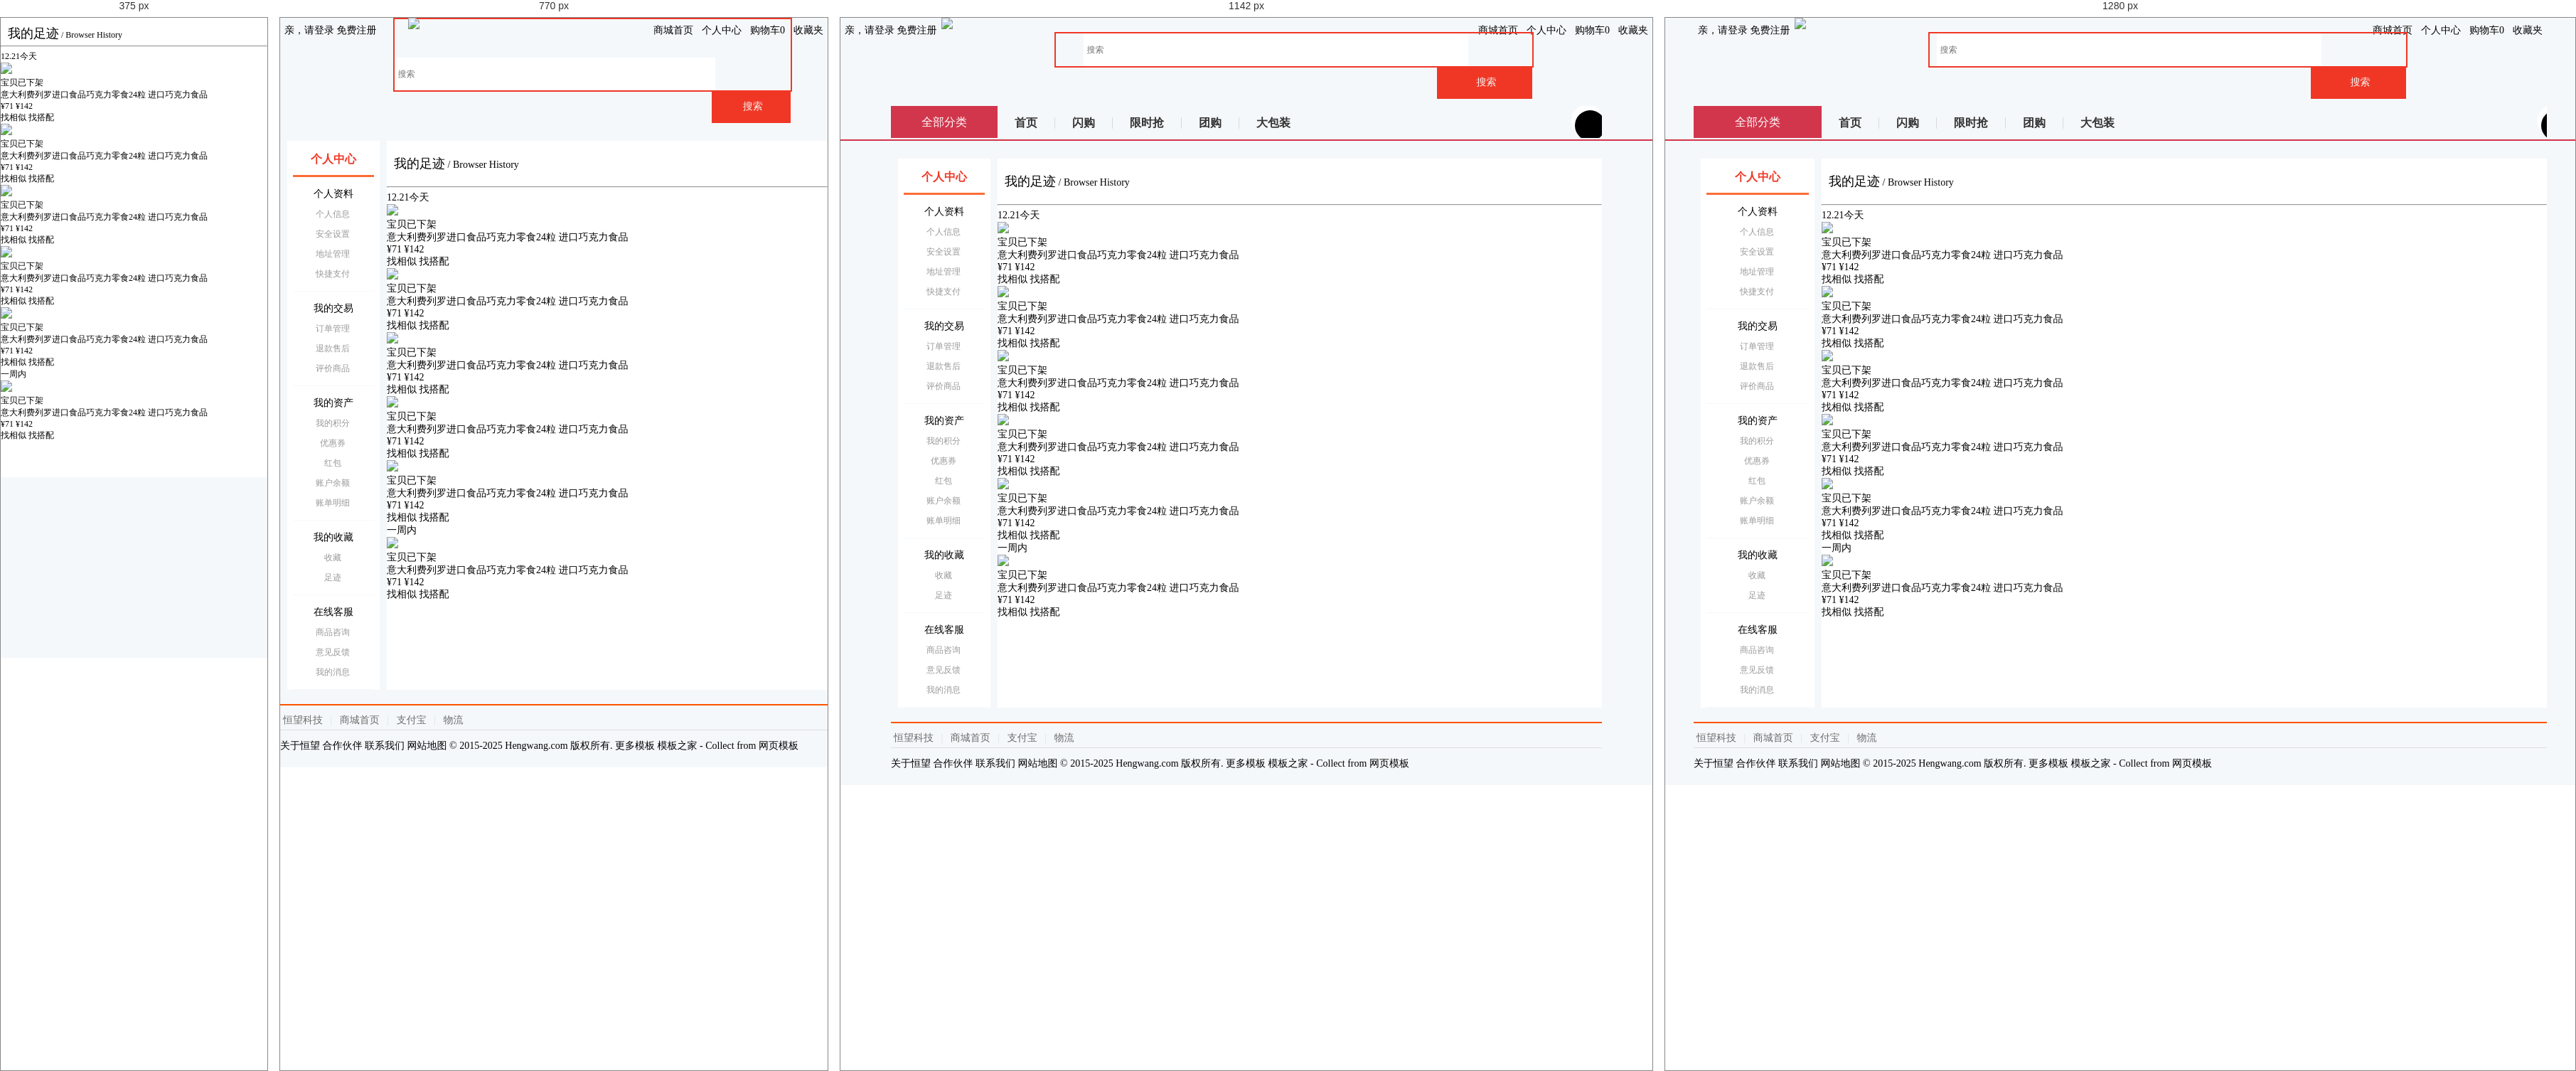
Rendered at 375 px, 770 px, 1142 px and 1280 px, left to right.

<!-- file: foot.html -->
<!DOCTYPE html>
<html>

	<head>
		<meta charset="utf-8">
		<meta name="viewport" content="width=device-width, initial-scale=1.0,maximum-scale=1.0, user-scalable=0">

		<title>我的足迹</title>

		<link href="../AmazeUI-2.4.2/assets/css/admin.css" rel="stylesheet" type="text/css">
		<link href="../AmazeUI-2.4.2/assets/css/amazeui.css" rel="stylesheet" type="text/css">

		<link href="../css/personal.css" rel="stylesheet" type="text/css">
		<link href="../css/footstyle.css" rel="stylesheet" type="text/css">

	</head>

	<body>
		<!--头 -->
		<!--头 -->
		<header>
			<article>
				<div class="mt-logo">
					<!--顶部导航条 -->
					<div class="am-container header">
						<ul class="message-l">
							<div class="topMessage">
								<div class="menu-hd">
									<a href="#" target="_top" class="h">亲，请登录</a>
									<a href="#" target="_top">免费注册</a>
								</div>
							</div>
						</ul>
						<ul class="message-r">
							<div class="topMessage home">
								<div class="menu-hd"><a href="#" target="_top" class="h">商城首页</a></div>
							</div>
							<div class="topMessage my-shangcheng">
								<div class="menu-hd MyShangcheng"><a href="#" target="_top"><i class="am-icon-user am-icon-fw"></i>个人中心</a></div>
							</div>
							<div class="topMessage mini-cart">
								<div class="menu-hd"><a id="mc-menu-hd" href="#" target="_top"><i class="am-icon-shopping-cart  am-icon-fw"></i><span>购物车</span><strong id="J_MiniCartNum" class="h">0</strong></a></div>
							</div>
							<div class="topMessage favorite">
								<div class="menu-hd"><a href="#" target="_top"><i class="am-icon-heart am-icon-fw"></i><span>收藏夹</span></a></div>
						</ul>
						</div>

						<!--悬浮搜索框-->

						<div class="nav white">
							<div class="logoBig">
								<li><img src="/one/images/logobig.png" /></li>
							</div>

							<div class="search-bar pr">
								<a name="index_none_header_sysc" href="#"></a>
								<form>
									<input id="searchInput" name="index_none_header_sysc" type="text" placeholder="搜索" autocomplete="off">
									<input id="ai-topsearch" class="submit am-btn" value="搜索" index="1" type="submit">
								</form>
							</div>
						</div>

						<div class="clear"></div>
					</div>
				</div>
			</article>
		</header>
            <div class="nav-table">
					   <div class="long-title"><span class="all-goods">全部分类</span></div>
					   <div class="nav-cont">
							<ul>
								<li class="index"><a href="#">首页</a></li>
                                <li class="qc"><a href="#">闪购</a></li>
                                <li class="qc"><a href="#">限时抢</a></li>
                                <li class="qc"><a href="#">团购</a></li>
                                <li class="qc last"><a href="#">大包装</a></li>
							</ul>
						    <div class="nav-extra">
						    	<i class="am-icon-user-secret am-icon-md nav-user"></i><b></b>我的福利
						    	<i class="am-icon-angle-right" style="padding-left: 10px;"></i>
						    </div>
						</div>
			</div>
			<b class="line"></b>
		<div class="center">
			<div class="col-main">
				<div class="main-wrap">

					<div class="user-foot">
						<!--标题 -->
						<div class="am-cf am-padding">
							<div class="am-fl am-cf"><strong class="am-text-danger am-text-lg">我的足迹</strong> / <small>Browser&nbsp;History</small></div>
						</div>
						<hr/>

						<!--足迹列表 -->

						<div class="goods">
							<div class="goods-date" data-date="2015-12-21">
								<span><i class="month-lite">12</i>.<i class="day-lite">21</i><i class="date-desc">今天</i></span>
								<del class="am-icon-trash"></del>
								<s class="line"></s>
							</div>

							<div class="goods-box first-box">
								<div class="goods-pic">
									<div class="goods-pic-box">
										<a class="goods-pic-link" target="_blank" href="#" title="意大利费列罗进口食品巧克力零食24粒  进口巧克力食品">
											<img src="/one/images/TB1_pic.jpg_200x200.jpg" class="goods-img"></a>
									</div>
									<a class="goods-delete" href="javascript:void(0);"><i class="am-icon-trash"></i></a>
									<div class="goods-status goods-status-show"><span class="desc">宝贝已下架</span></div>
								</div>

								<div class="goods-attr">
									<div class="good-title">
										<a class="title" href="#" target="_blank">意大利费列罗进口食品巧克力零食24粒  进口巧克力食品</a>
									</div>
									<div class="goods-price">
										<span class="g_price">                                    
                                        <span>¥</span><strong>71</strong>
										</span>
										<span class="g_price g_price-original">                                    
                                        <span>¥</span><strong>142</strong>
										</span>
									</div>
									<div class="clear"></div>
									<div class="goods-num">
										<div class="match-recom">
											<a href="#" class="match-recom-item">找相似</a>
											<a href="#" class="match-recom-item">找搭配</a>
											<i><em></em><span></span></i>
										</div>
									</div>
								</div>
							</div>
						</div>

						<div class="goods">
							<div class="goods-date" data-date="2015-12-21">
								<s class="line"></s>
							</div>

							<div class="goods-box">
								<div class="goods-pic">
									<div class="goods-pic-box">
										<a class="goods-pic-link" target="_blank" href="#" title="意大利费列罗进口食品巧克力零食24粒  进口巧克力食品">
											<img src="/one/images/TB1_pic.jpg_200x200.jpg" class="goods-img"></a>
									</div>
									<a class="goods-delete" href="javascript:void(0);"><i class="am-icon-trash"></i></a>
									<div class="goods-status goods-status-show"><span class="desc">宝贝已下架</span></div>
								</div>

								<div class="goods-attr">
									<div class="good-title">
										<a class="title" href="#" target="_blank">意大利费列罗进口食品巧克力零食24粒  进口巧克力食品</a>
									</div>
									<div class="goods-price">
										<span class="g_price">                                    
                                        <span>¥</span><strong>71</strong>
										</span>
										<span class="g_price g_price-original">                                    
                                        <span>¥</span><strong>142</strong>
										</span>
									</div>
									<div class="clear"></div>
									<div class="goods-num">
										<div class="match-recom">
											<a href="#" class="match-recom-item">找相似</a>
											<a href="#" class="match-recom-item">找搭配</a>
											<i><em></em><span></span></i>
										</div>
									</div>
								</div>
							</div>
						</div>

						<div class="goods">
							<div class="goods-date" data-date="2015-12-21">
								<s class="line"></s>
							</div>

							<div class="goods-box">
								<div class="goods-pic">
									<div class="goods-pic-box">
										<a class="goods-pic-link" target="_blank" href="#" title="意大利费列罗进口食品巧克力零食24粒  进口巧克力食品">
											<img src="/one/images/TB1_pic.jpg_200x200.jpg" class="goods-img"></a>
									</div>
									<a class="goods-delete" href="javascript:void(0);"><i class="am-icon-trash"></i></a>
									<div class="goods-status goods-status-show"><span class="desc">宝贝已下架</span></div>
								</div>

								<div class="goods-attr">
									<div class="good-title">
										<a class="title" href="#" target="_blank">意大利费列罗进口食品巧克力零食24粒  进口巧克力食品</a>
									</div>
									<div class="goods-price">
										<span class="g_price">                                    
                                        <span>¥</span><strong>71</strong>
										</span>
										<span class="g_price g_price-original">                                    
                                        <span>¥</span><strong>142</strong>
										</span>
									</div>
									<div class="clear"></div>
									<div class="goods-num">
										<div class="match-recom">
											<a href="#" class="match-recom-item">找相似</a>
											<a href="#" class="match-recom-item">找搭配</a>
											<i><em></em><span></span></i>
										</div>
									</div>
								</div>
							</div>
						</div>

						<div class="goods">
							<div class="goods-date" data-date="2015-12-21">
								<s class="line"></s>
							</div>

							<div class="goods-box">
								<div class="goods-pic">
									<div class="goods-pic-box">
										<a class="goods-pic-link" target="_blank" href="#" title="意大利费列罗进口食品巧克力零食24粒  进口巧克力食品">
											<img src="/one/images/TB1_pic.jpg_200x200.jpg" class="goods-img"></a>
									</div>
									<a class="goods-delete" href="javascript:void(0);"><i class="am-icon-trash"></i></a>
									<div class="goods-status goods-status-show"><span class="desc">宝贝已下架</span></div>
								</div>

								<div class="goods-attr">
									<div class="good-title">
										<a class="title" href="#" target="_blank">意大利费列罗进口食品巧克力零食24粒  进口巧克力食品</a>
									</div>
									<div class="goods-price">
										<span class="g_price">                                    
                                        <span>¥</span><strong>71</strong>
										</span>
										<span class="g_price g_price-original">                                    
                                        <span>¥</span><strong>142</strong>
										</span>
									</div>
									<div class="clear"></div>
									<div class="goods-num">
										<div class="match-recom">
											<a href="#" class="match-recom-item">找相似</a>
											<a href="#" class="match-recom-item">找搭配</a>
											<i><em></em><span></span></i>
										</div>
									</div>
								</div>
							</div>
						</div>
						

						<div class="goods">
							<div class="goods-date" data-date="2015-12-21">
								<s class="line"></s>
							</div>

							<div class="goods-box">
								<div class="goods-pic">
									<div class="goods-pic-box">
										<a class="goods-pic-link" target="_blank" href="#" title="意大利费列罗进口食品巧克力零食24粒  进口巧克力食品">
											<img src="/one/images/TB1_pic.jpg_200x200.jpg" class="goods-img"></a>
									</div>
									<a class="goods-delete" href="javascript:void(0);"><i class="am-icon-trash"></i></a>
									<div class="goods-status goods-status-show"><span class="desc">宝贝已下架</span></div>
								</div>

								<div class="goods-attr">
									<div class="good-title">
										<a class="title" href="#" target="_blank">意大利费列罗进口食品巧克力零食24粒  进口巧克力食品</a>
									</div>
									<div class="goods-price">
										<span class="g_price">                                    
                                        <span>¥</span><strong>71</strong>
										</span>
										<span class="g_price g_price-original">                                    
                                        <span>¥</span><strong>142</strong>
										</span>
									</div>
									<div class="clear"></div>
									<div class="goods-num">
										<div class="match-recom">
											<a href="#" class="match-recom-item">找相似</a>
											<a href="#" class="match-recom-item">找搭配</a>
											<i><em></em><span></span></i>
										</div>
									</div>
								</div>
							</div>
						</div>						
						<div class="clear"></div>
						<div class="goods">
							<div class="goods-date" data-date="2015-12-17">
								<span><i class="month-lite"></i><i class="day-lite"></i>	<i class="date-desc">一周内</i></span>
								<del class="am-icon-trash"></del>
								<s class="line"></s>
							</div>
							<div class="goods-box">
								<div class="goods-pic">
									<div class="goods-pic-box">
										<a class="goods-pic-link" target="_blank" href="#" title="意大利费列罗进口食品巧克力零食24粒  进口巧克力食品">
											<img src="/one/images/TB1_pic.jpg_200x200.jpg" class="goods-img"></a>
									</div>
									<a class="goods-delete" href="javascript:void(0);"><i class="am-icon-trash"></i></a>
									<div class="goods-status goods-status-show"><span class="desc">宝贝已下架</span></div>
								</div>

								<div class="goods-attr">
									<div class="good-title">
										<a class="title" href="#" target="_blank">意大利费列罗进口食品巧克力零食24粒  进口巧克力食品</a>
									</div>
									<div class="goods-price">
										<span class="g_price">                                    
                                        <span>¥</span><strong>71</strong>
										</span>
										<span class="g_price g_price-original">                                    
                                        <span>¥</span><strong>142</strong>
										</span>
									</div>
									<div class="clear"></div>
									<div class="goods-num">
										<div class="match-recom">
											<a href="#" class="match-recom-item">找相似</a>
											<a href="#" class="match-recom-item">找搭配</a>
											<i><em></em><span></span></i>
										</div>
									</div>
								</div>
							</div>
						</div> 
						
						
					</div>
				</div>

				<!--底部-->
				<div class="footer">
					<div class="footer-hd">
						<p>
							<a href="#">恒望科技</a>
							<b>|</b>
							<a href="#">商城首页</a>
							<b>|</b>
							<a href="#">支付宝</a>
							<b>|</b>
							<a href="#">物流</a>
						</p>
					</div>
					<div class="footer-bd">
						<p>
							<a href="#">关于恒望</a>
							<a href="#">合作伙伴</a>
							<a href="#">联系我们</a>
							<a href="#">网站地图</a>
							<em>© 2015-2025 Hengwang.com 版权所有. 更多模板 <a href="http://www.cssmoban.com/" target="_blank" title="模板之家">模板之家</a> - Collect from <a href="http://www.cssmoban.com/" title="网页模板" target="_blank">网页模板</a></em>
						</p>
					</div>
				</div>
			</div>

			<aside class="menu">
				<ul>
					<li class="person active">
						<a href="index.html"><i class="am-icon-user"></i>个人中心</a>
					</li>
					<li class="person">
						<p><i class="am-icon-newspaper-o"></i>个人资料</p>
						<ul>
							<li> <a href="information.html">个人信息</a></li>
							<li> <a href="safety.html">安全设置</a></li>
							<li> <a href="address.html">地址管理</a></li>
							<li> <a href="cardlist.html">快捷支付</a></li>
						</ul>
					</li>
					<li class="person">
						<p><i class="am-icon-balance-scale"></i>我的交易</p>
						<ul>
							<li><a href="order.html">订单管理</a></li>
							<li> <a href="change.html">退款售后</a></li>
							<li> <a href="comment.html">评价商品</a></li>
						</ul>
					</li>
					<li class="person">
						<p><i class="am-icon-dollar"></i>我的资产</p>
						<ul>
							<li> <a href="points.html">我的积分</a></li>
							<li> <a href="coupon.html">优惠券 </a></li>
							<li> <a href="bonus.html">红包</a></li>
							<li> <a href="walletlist.html">账户余额</a></li>
							<li> <a href="bill.html">账单明细</a></li>
						</ul>
					</li>

					<li class="person">
						<p><i class="am-icon-tags"></i>我的收藏</p>
						<ul>
							<li> <a href="collection.html">收藏</a></li>
							<li> <a href="foot.html">足迹</a></li>
						</ul>
					</li>

					<li class="person">
						<p><i class="am-icon-qq"></i>在线客服</p>
						<ul>
							<li> <a href="consultation.html">商品咨询</a></li>
							<li> <a href="suggest.html">意见反馈</a></li>							
							
							<li> <a href="news.html">我的消息</a></li>
						</ul>
					</li>
				</ul>

			</aside>
		</div>

	</body>

</html>

/* @media block from personal.css */
@media only screen and (min-width:640px) 
{	
	
	
html, body, div, span, applet, object, iframe,
h1, h2, h3, h4, h5, h6, p, blockquote, pre,
a, abbr, acronym, address, big, cite, code,
del, dfn, em, img, ins, kbd, q, s, samp,
small, strike, strong, sub, sup, tt, var,
b, u, i, center,
dl, dt, dd, ol, ul, li,
fieldset, form, label, legend,
table, caption, tbody, tfoot, thead, tr, th, td,
article, aside, canvas, details, embed, 
figure, figcaption, footer, header, hgroup, 
menu, nav, output, ruby, section, summary,
time, mark, audio, video {
font-size:14px ;
}	
	
	
	
/*头*/
header { display:block;}
header article{max-width: 1200px;margin:0px auto;}
.mt-logo .mt-tblogo {width:20%;display: inline-block;vertical-align: middle;}
.message-l{ float:left;}
.message-l .topMessage{padding: 0px 6px;height: 35px;line-height: 35px;}
.message-r {float: right;}
.message-r .topMessage {float: left;padding: 0px 6px;height: 35px;line-height: 35px;}
/*浮动框*/
.nav.white{width:100%;margin:0px auto;}
.nav.white .logoBig{ display:block;float:left;height:56px;width:115px; margin:0px auto; margin-left:5%} 
.nav.white .logoBig img{width:100%;}
.my-cart { width: 46px;height: 46px;}

#ai-topsearch {height: 46px;}
.search-bar input {width: 80%;height:46px;}	
.classified,.navCir{display:none;}
.nav.white{ position:relative;top:0px;z-index:0;}

 
/*搜索框*/
.search-bar {height: 51px;margin: 0px 50px 0 120px; padding-left:5%;}
.search-bar form{border:2px solid #F03726; max-width:670px;}
.search-bar input{padding-left:5px;width: 80%;height:46px;outline:none; font-size:12px; border:none}
#ai-topsearch { width:20%;height:46px;border: 0px none;float:right;background: #F03726 none repeat scroll 0% 0%;
color: #F5F5F2;font-size: 14px;cursor:pointer;}


/*固定框架*/
.center{max-width:1000px; margin:0px auto;min-height: 1px;margin-top:15px ;}

/*表单布局*/
.am-form-label{width:100px;float: left;}
.am-form-content{margin-left:85px;}

/*侧边栏*/
aside{ display:block;width:130px; float:left;margin-left: -100%;padding-top:10px;}
aside ul{ margin-left:10px;margin-right:-10px;padding:0px 8px;font-size:14px ;background: #fff;}
aside a{display: block;overflow: hidden;text-decoration: none;line-height: 28px;color: #000;height: 28px;}
aside ul li{text-align: center;}
aside ul li.active a{color:#F03726;font-weight: 600;}
li.person{border-bottom:1px solid #F5F8FA ;padding-bottom:10px;padding-top: 10px;}
li.person:first-child{border-bottom: 3px solid #fd6d37;position: relative;}
li.person:first-child a{font-size: 16px;line-height: 32px;font-weight: 700;}
li.person:first-child a i{position: absolute;left:10px;font-size: 15px;}
li.person p{position: relative;height: 28px;line-height:28px ;font-size: 14px;}
li.person p i{position: absolute;left:0px;font-size: 15px;color:#fd6d37 ;width: 28px;}
.person ul{padding-left:6px; border:none; padding-top:0px; padding-bottom:0px; margin:0px auto;font-size:12px;}
.person ul li a{color: #999;font-size: 12px;}
/*主题*/
.col-main {float:left;width:100%;min-height: 1px;background: none;padding-bottom: 0px;}
.main-wrap {position: relative; margin-left:150px;overflow: hidden;min-height:772px;background-color:#fff;}
.am-fl.am-cf small{width: auto;}
.am-padding {margin:20px 0px ;}
.am-text-danger {color: #000}
/*底部*/
.footer {text-align:left; display:block;position: relative;margin: 0px auto; padding: 7px 0px 9px;border-top: 2px solid #FF5400; margin-top:20px;}
.footer .footer-bd p, .footer .footer-hd p {margin-bottom: 8px;line-height: 27px;border-bottom: 1px solid #DDD; text-align:left;}
.footer .footer-hd a { margin: 0px 4px;white-space: nowrap;color: #6C6C6C;}
.footer .footer-hd b { margin: 0px 3px;font-weight: 400;color: #DDD;}
.footer .footer-bd p{ border-bottom:none;}
.footer-bd{ display:block;}

/*博客*/
.blog-main{margin-top:10px ;}
.blog-sidebar{padding: 0px 10px;}

/*银行卡*/
.card-box-list li{float:left;width:50%;}
.card-box-list li span{font-size: 12px;}

/*意见反馈*/
.suggestlist .am-dropdown{width:200px;}
.suggestDetail p{display:block ;}
.suggestDetail .textArea{max-width: 800px;}
.suggestmain .am-btn.anniu{width:150px;margin:25px 0px 20px;}

}

/* @media block from personal.css */
@media only screen and (min-width:900px) 
{
/*银行卡*/
.card-box-list li{float:left;width:33.33%}	
}

/* @media block from personal.css */
@media only screen and (min-width: 1025px) 

   {
	   .nav.white{padding-left:0px; max-width:1000px; margin:0px auto;}
	   .nav.white .logoBig { display:block; float:left;height:90px; width:200px; margin-left:0px;}
	   .nav.white .logoBig li{float:left;}
	   .search-bar{height:90px; padding: 20px 70px 0 230px; margin:auto;}

	  
	  
/*分类*/
.nav-table{max-width:1000px;margin: 0px auto;height: 45px;position: relative;overflow: hidden;display: block;margin-top:10px ;}
.nav-table .all-goods{font-size: 16px;}
.long-title{background:#d2364c;color:#fff ;height: 45px;line-height: 45px;display:block;position: absolute;width:150px ;text-align: center;font-size:16px ;top:0px;z-index: 6;}
.nav-cont{position: absolute;padding-left:150px;display:block;width:100% ;top:0px}
.nav-cont li{float: left;height: 45px;line-height: 45px;}
.nav-cont li::before{content: '\20';display: inline-block;height: 16px;border-right: 1px solid #d9d9d9;width: 0;vertical-align: middle;margin-left: -1px;}
.nav-cont li a {font-size: 16px;color: #333;line-height: 36px;margin-left: -1px;padding: 0 25px;text-decoration: none;font-weight: 700;display: inline-block;vertical-align: middle;}

.nav-cont .nav-extra{position: absolute;right:0px ;top:6px;font-size: 16px;color:#fcff00;line-height:33px;height:33px ;width:160px;text-align:center;background: url(/one/images/extra.png);cursor: pointer;}
.nav-cont .nav-extra i.nav-user{background:#000 ;color:#fff ;width: 33px;height: 33px;border-radius: 33px;position: absolute;left:-28px;z-index: 99;padding: 5px;overflow: hidden;}
.nav-cont .nav-extra b{display:block;position: absolute;width: 45px;height: 45px;border-radius:45px;z-index: 1;left: -33px;top: -8px;background: #fff;}
b.line{display: block;width:100%;height:2px ;border-bottom:2px solid #d2364c;}	   

.bloglist{padding-top:20px ;}   
.blog-content p {font-size: 16px;line-height: 24px;}

/*意见反馈*/
.suggestmain {margin: 20px 20px;}
.suggestDetail .textArea{margin-left:65px;max-width: 800px;}
.suggestmain .am-btn.anniu,.suggestlist .am-dropdown,.suggestTel {margin-left:65px ;}
	   }

/* @media block from personal.css */
@media only screen and (min-width: 1260px) 

   {
li.person:first-child a i{position: absolute;left:20px;}
li.person p i{position: absolute;left:12px;}   	
/*分类*/
.nav-table,.footer{max-width:1200px;}
.long-title {width:180px;}
.nav-cont {padding-left: 180px;}
/*固定框架*/
.center{width:96%;max-width:1200px; margin:0px auto;min-height: 1px;margin-top:15px ;}
aside {width: 160px;}
.main-wrap {margin-left: 180px;}
.am-container , .bloglist{max-width: 1200px;}
/*博客*/
.blog-main{margin-top:30px ;}

/*银行卡*/
.card-box{width:230px ;}
.add-card {width: 232px;}
.card-box-list li{float:left;width:25%}

   }